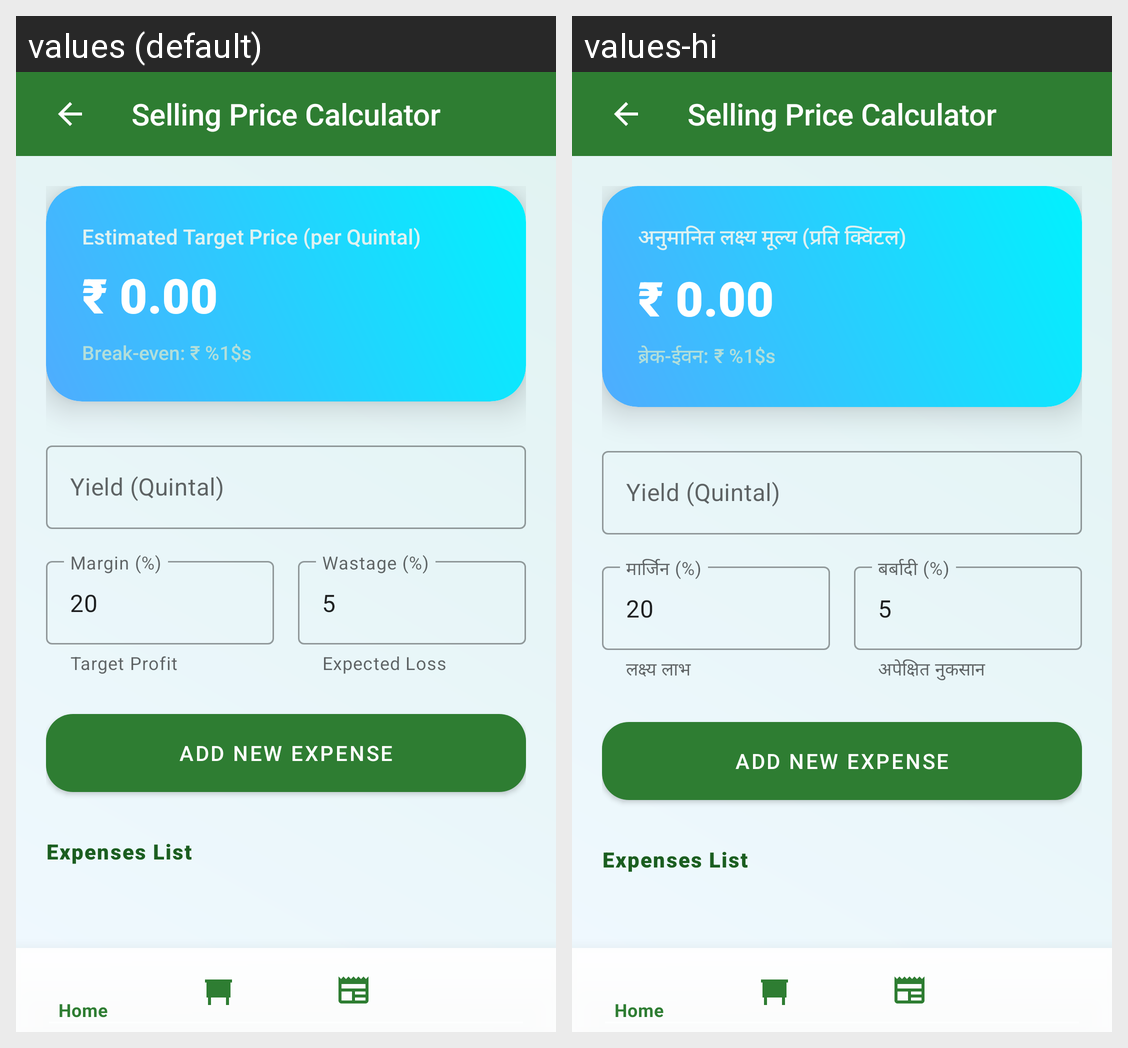

Locale-by-locale string values for the Android screen shown in this grid:
Android screen res/layout/activity_selling_price_calculator.xml rendered under 2 locales, left to right: values (default), values-hi. Device: Nexus 5 (rendered at 1080×1920; each locale shown at half size, 540×960, under a caption strip naming it); theme Theme.AgriAutomationHub.
Strings drawn on this screen, with the default value and each locale's value (text and hints the layout hard-codes, and strings that could not be matched under every locale, appear in the picture but are not listed):

selling_price_calculator
  values: Selling Price Calculator
  values-hi: Selling Price Calculator  [not translated; the default value is used]

estimated_target_price
  values: Estimated Target Price (per Quintal)
  values-hi: अनुमानित लक्ष्य मूल्य (प्रति क्विंटल)

default_price_zero
  values: ₹ 0.00
  values-hi: ₹ 0.00

break_even_format
  values: Break-even: ₹ %1$s
  values-hi: ब्रेक-ईवन: ₹ %1$s

yield_quintal
  values: Yield (Quintal)
  values-hi: Yield (Quintal)  [not translated; the default value is used]

margin_hint
  values: Margin (%)
  values-hi: मार्जिन (%)

margin_helper
  values: Target Profit
  values-hi: लक्ष्य लाभ

wastage_hint
  values: Wastage (%)
  values-hi: बर्बादी (%)

wastage_helper
  values: Expected Loss
  values-hi: अपेक्षित नुकसान

add_new_expense
  values: Add New Expense
  values-hi: Add New Expense  [not translated; the default value is used]

expenses_list
  values: Expenses List
  values-hi: Expenses List  [not translated; the default value is used]
